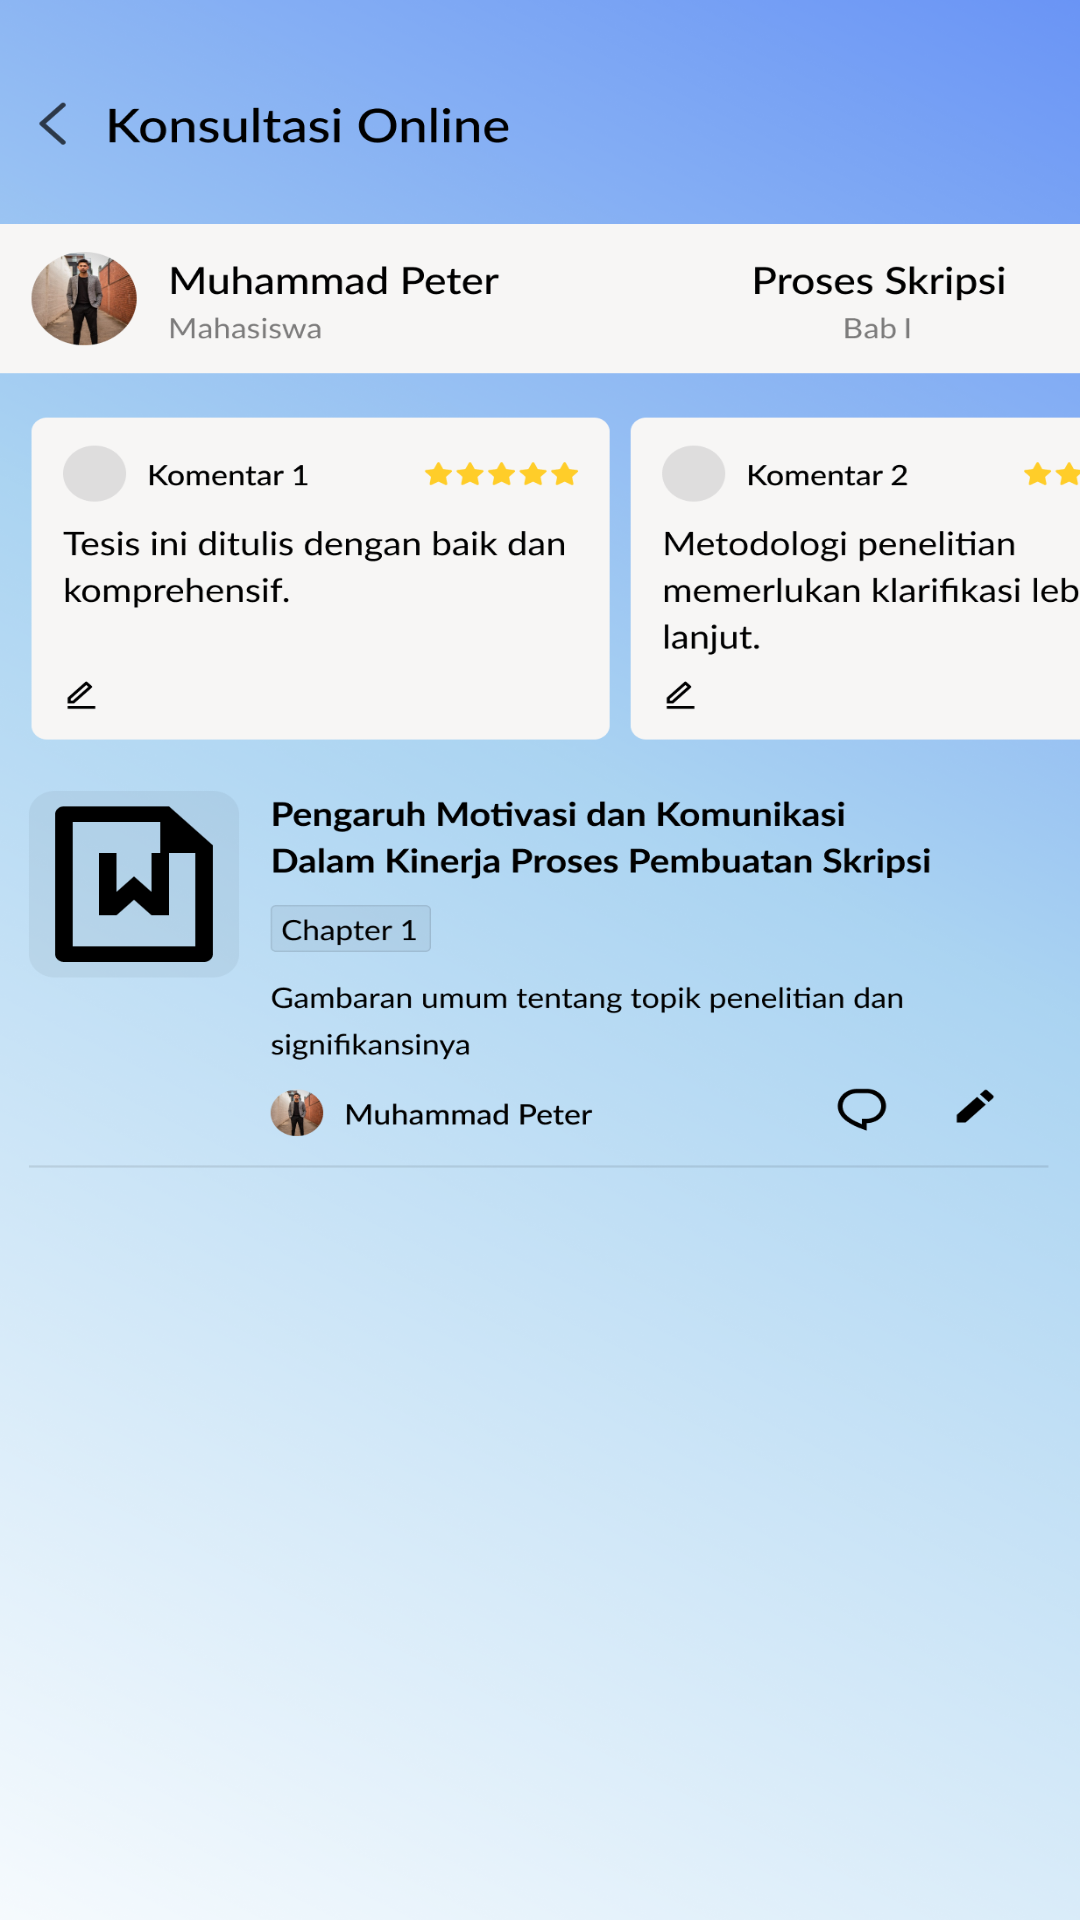

Write the Android layout XML for this screen, with the resource values it uses.
<!-- AndroidManifest.xml: application theme AppTheme.NoActionBar -->
<!-- res/layout/activity_konsultasi_dosen4.xml -->
<?xml version="1.0" encoding="utf-8"?>
<androidx.constraintlayout.widget.ConstraintLayout xmlns:android="http://schemas.android.com/apk/res/android"
    xmlns:app="http://schemas.android.com/apk/res-auto"
    xmlns:tools="http://schemas.android.com/tools"
    android:layout_width="match_parent"
    android:layout_height="match_parent"
    tools:context=".activity.KonsultasiDosen4Activity"
    android:background="@drawable/bg_konsultasi4"
    android:id="@+id/konsultasi4">


</androidx.constraintlayout.widget.ConstraintLayout>
<!-- resources referenced by this layout -->
<resources>
  <!-- drawable bg_konsultasi4: png bitmap (drawable, 988778 bytes) -->
  <style name="AppTheme.NoActionBar" parent="Theme.MaterialComponents.Light.NoActionBar">
          
          <item name="colorPrimary">@color/colorPrimary</item>
          <item name="colorPrimaryDark">@color/colorPrimaryDark</item>
          <item name="colorAccent">@color/colorAccent</item>
      </style>
  <!-- not gathered from this repository: default colours our renderer supplied (Android Studio template values) -->
  <color name="colorPrimary">#FF6200EE</color>
  <color name="colorPrimaryDark">#FF3700B3</color>
  <color name="colorAccent">#FF03DAC5</color>
</resources>
